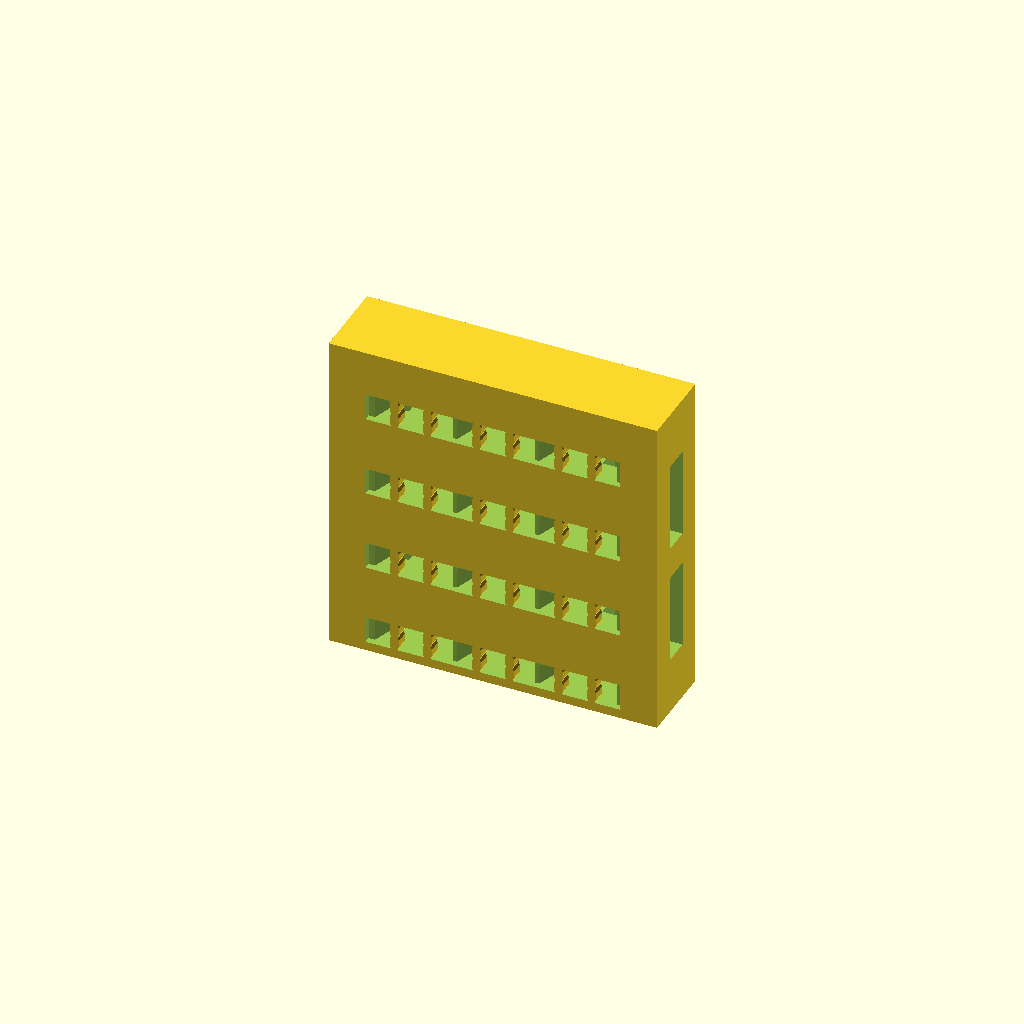
Cell 1 — every parameter at its default value.
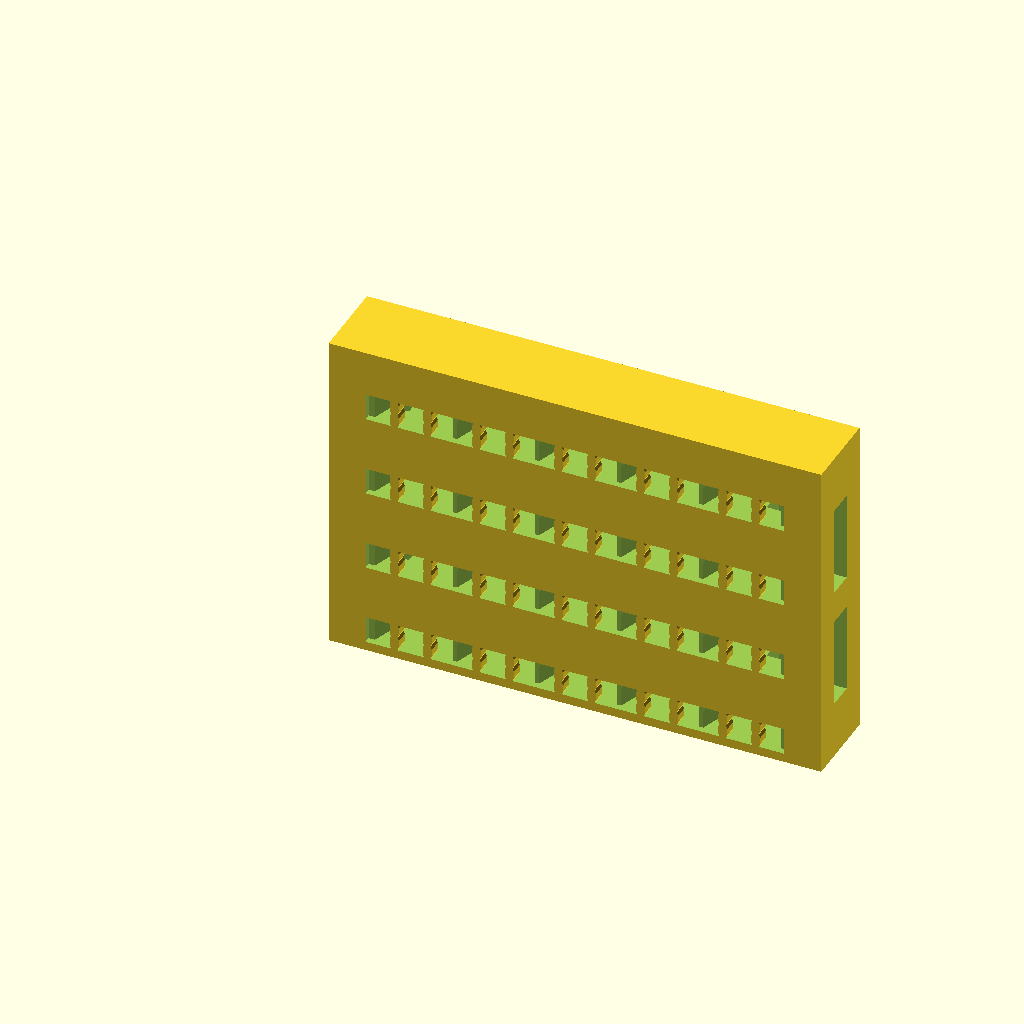
Cell 2 — x set to 3, the other parameters unchanged.
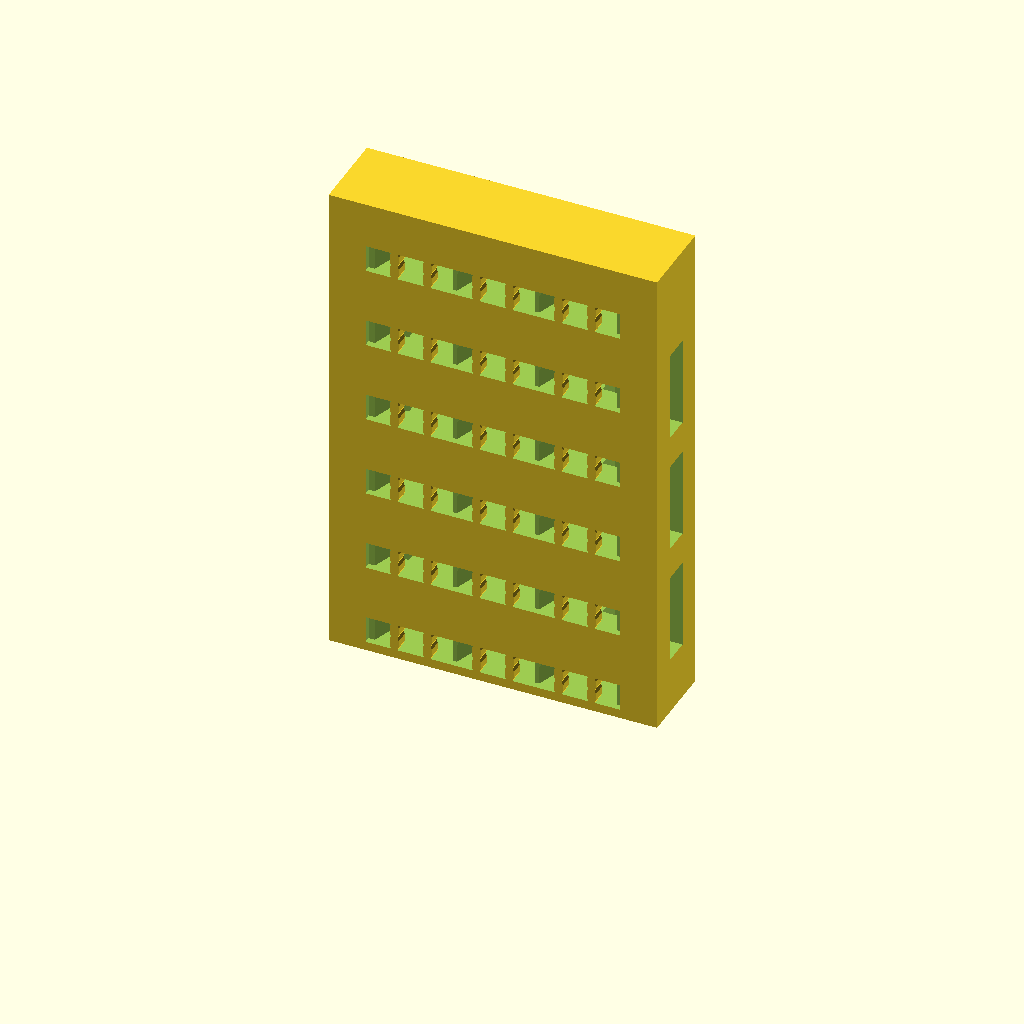
Cell 3 — z set to 6, the other parameters unchanged.
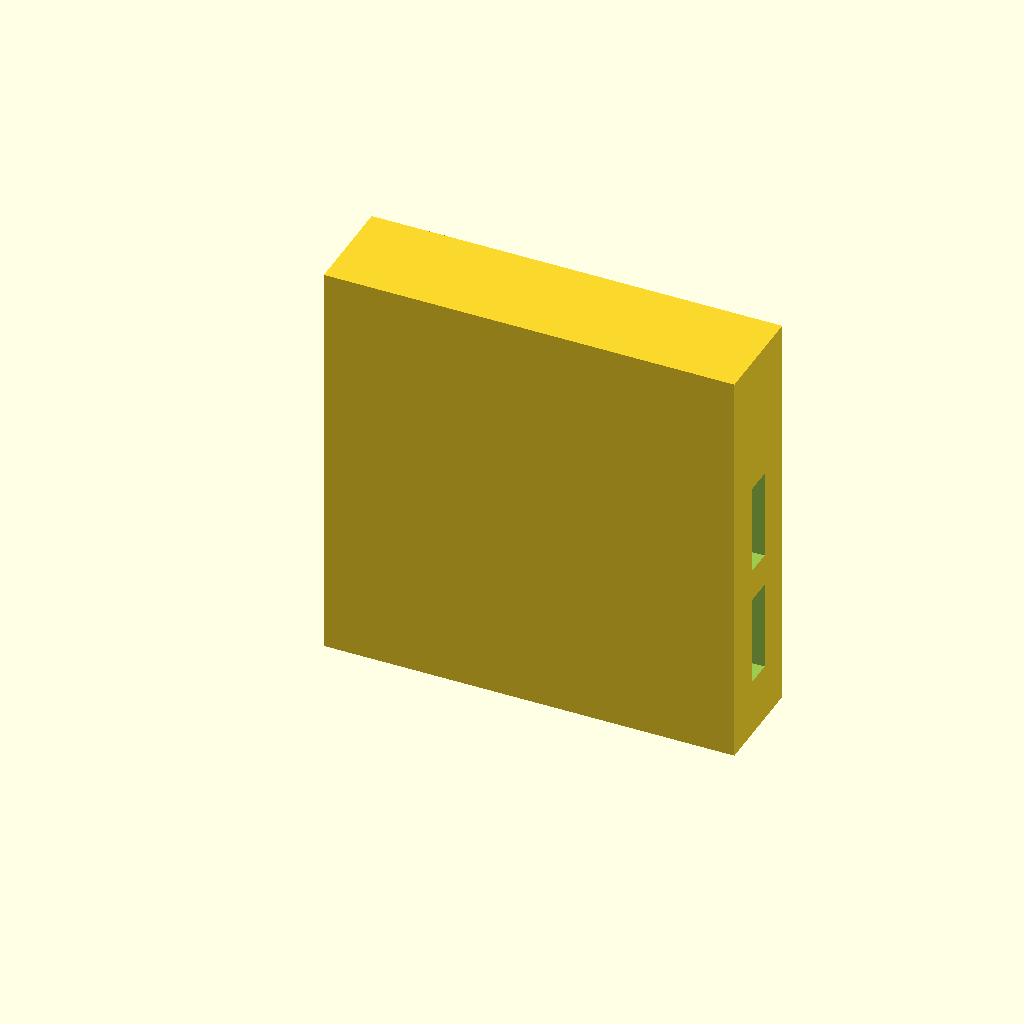
Cell 4: the same model with SQUARE_BASIS = "wyloch".
All cells are drawn from one camera (rotation 55°, 0°, 25°, orthographic, colour scheme Cornfield), so only the parameter changes between them.
The OpenSCAD source (risers_walls.scad):
include <impl_wall.scad>

/* [Base Tile Size] */
// How many squares on the X axis
x = 2; //[2,3,4,5,6,7,8]
// How tall on the Z axis in half square increments
z = 4; //[1,2,3,4,6,7,8,9]
// How tall is the tile in mm on the Z axis
HEIGHT = 6; // 6 is default
// Add another half square of wall to the end (useful behind a corner).
half = false;

/* [Square Basis] */
// What is the size in mm of a square?
SQUARE_BASIS = "inch"; // [25mm:25mm - Dwarven Forge/Hirstarts, inch:inch (25.4) - OpenLOCK/Dragonlock/Dungeonworks, wyloch:1 1/4 inch (31.75) - Wyloch, drc:1 1/2 inch (38.1) - Dragon's Rest]

/* [Lock] */
// Dragonlock - connector between squares, pips on either side for stacking
// InfinityLock - connector between squares and in the middle of squares
// OpenLOCK - connector between squares
// OpenLOCK Triplex - connector between squares and in the middle of squares
// OpenLOCK Topless - openlock, but without a top
// Select the type of clip lock
LOCK = "openlock";// [openlock,triplex,infinitylock,dragonlock,none]
// If OpenLock, do we want supports?
SUPPORTS = "true"; // [true, false]

module riser_wall(x,half,square_basis) {
    tmp_edge_width = MAGNET_HOLE >= 5.55 ? MAGNET_HOLE + 1 : 6.55;
    edge_width = (PRIORITY == "lock" && (x == 1)) || LOCK == "triplex" || LOCK == "openlock" && MAGNETS == "none" || LOCK == "openlock_topless" && MAGNETS == "none" ? tmp_edge_width : square_basis/2;
    h = half ? 0.5 : 0;

    difference() {
        translate([0,-0.25*square_basis_number,0]) cube([(x+h)*square_basis_number, 0.5*square_basis_number, z/2*square_basis_number]);
        for ( i = [1 : z] ) {
            translate([0,0,(i-1)/2*square_basis_number]) connector_wall_negative(x,half,square_basis,edge_width);
        }
        if (z > 4) {
            translate([0,0,height_basis[keyLookup(height_basis, ["high"])][1]]) openlock_sidelock_negative();
            translate([(x+h)*square_basis,0,height_basis[keyLookup(height_basis, ["high"])][1]]) rotate([0,0,180])  openlock_sidelock_negative();
        }
        if (z > 3) {
            translate([0,0,height_basis[keyLookup(height_basis, ["medium"])][1]]) openlock_sidelock_negative();
            translate([(x+h)*square_basis,0,height_basis[keyLookup(height_basis, ["medium"])][1]]) rotate([0,0,180])  openlock_sidelock_negative();
        }
        if (z > 1) {
            translate([0,0,height_basis[keyLookup(height_basis, ["low"])][1]]) openlock_sidelock_negative();
            translate([(x+h)*square_basis,0,height_basis[keyLookup(height_basis, ["low"])][1]]) rotate([0,0,180])  openlock_sidelock_negative();
        }
    }
}

MAGNETS = "none";
MAGNET_HOLE = 0;
TOPLESS = "false";
PRIORITY = "lock";
NOTCH = "false";

function keyLookup (data, key) = search(key, data, num_returns_per_match=1)[0];
basis = [
    ["25mm", 25],
    ["inch", 25.4],
    ["wyloch", 31.75],
    ["drc", 38.1]
];
square_basis_number = basis[keyLookup(basis, [SQUARE_BASIS])][1];
wall_width = 10.2*square_basis_number/25;

height_basis = [
    ["low", 8.9],
    ["medium", 27.9],
    ["high", 46.9]
];

riser_wall(x,half,square_basis_number);
Customizer parameters (derived from the source; name, type, default, range or options):
x: number, default 2, options 2, 3, 4, 5, 6, 7, 8
z: number, default 4, options 1, 2, 3, 4, 6, 7, 8, 9
HEIGHT: number, default 6
half: bool, default false
SQUARE_BASIS: string, default "inch", options "25mm", "inch", "wyloch", "drc"
LOCK: string, default "openlock", options "openlock", "triplex", "infinitylock", "dragonlock", "none"
SUPPORTS: string, default "true", options "true", "false"
